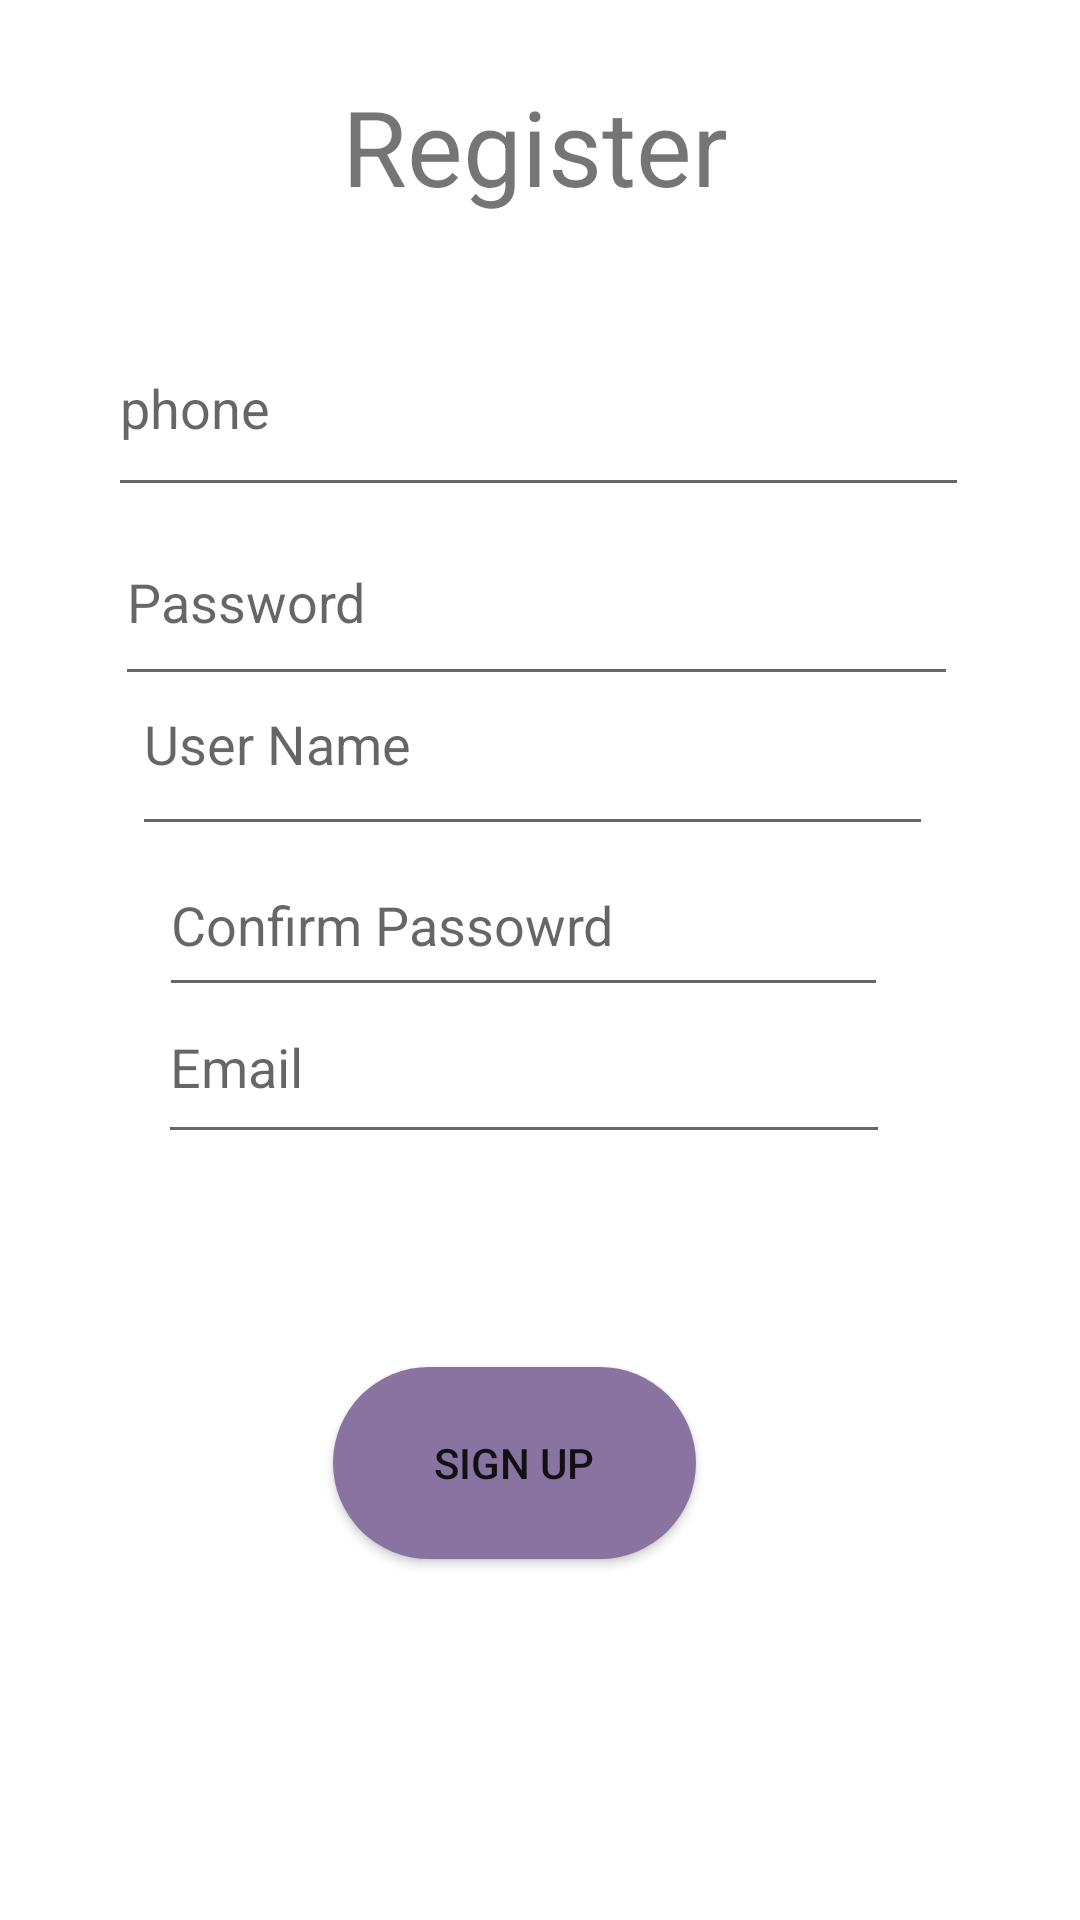

This screen was rendered from an Android layout file. Write that file and the resources it references.
<!-- AndroidManifest.xml: application theme Theme.MyFrien1 -->
<!-- res/layout/activity_register.xml -->
<?xml version="1.0" encoding="utf-8"?>
<androidx.constraintlayout.widget.ConstraintLayout xmlns:android="http://schemas.android.com/apk/res/android"
    xmlns:app="http://schemas.android.com/apk/res-auto"
    xmlns:tools="http://schemas.android.com/tools"
    android:layout_width="match_parent"
    android:layout_height="match_parent"
    android:background="@drawable/back"

    tools:context=".Register">



    <TextView
        android:id="@+id/reg"
        android:layout_width="303dp"
        android:layout_height="87dp"
        android:text="Register"
        android:textAlignment="center"
        android:textSize="35sp"
        app:layout_constraintBottom_toBottomOf="parent"
        app:layout_constraintEnd_toEndOf="parent"
        app:layout_constraintHorizontal_bias="0.476"
        app:layout_constraintStart_toStartOf="parent"
        app:layout_constraintTop_toTopOf="parent"
        app:layout_constraintVertical_bias="0.046" />

    <EditText
        android:id="@+id/phone"
        android:layout_width="287dp"
        android:layout_height="69dp"
        android:ems="10"
        android:inputType="textPersonName"
        android:hint="phone"

        app:layout_constraintBottom_toBottomOf="parent"
        app:layout_constraintEnd_toEndOf="parent"
        app:layout_constraintHorizontal_bias="0.493"
        app:layout_constraintStart_toStartOf="parent"
        app:layout_constraintTop_toTopOf="parent"
        app:layout_constraintVertical_bias="0.175" />

    <EditText
        android:id="@+id/password"
        android:layout_width="281dp"
        android:layout_height="66dp"
        android:ems="10"
        android:inputType="textPersonName"
        android:hint="Password"
        app:layout_constraintBottom_toBottomOf="parent"
        app:layout_constraintEnd_toEndOf="parent"
        app:layout_constraintHorizontal_bias="0.487"
        app:layout_constraintStart_toStartOf="parent"
        app:layout_constraintTop_toTopOf="parent"
        app:layout_constraintVertical_bias="0.289" />

    <EditText
        android:id="@+id/fullname"
        android:layout_width="267dp"
        android:layout_height="71dp"
        android:ems="10"
        android:hint="User Name"
        android:inputType="textPersonName"
        app:layout_constraintBottom_toBottomOf="parent"
        app:layout_constraintEnd_toEndOf="parent"
        app:layout_constraintHorizontal_bias="0.474"
        app:layout_constraintStart_toStartOf="parent"
        app:layout_constraintTop_toTopOf="parent"
        app:layout_constraintVertical_bias="0.371" />

    <EditText
        android:id="@+id/conpassword"
        android:layout_width="243dp"
        android:layout_height="58dp"
        android:ems="10"
        android:hint="Confirm Passowrd"
        android:inputType="textPersonName"
        app:layout_constraintBottom_toBottomOf="parent"
        app:layout_constraintEnd_toEndOf="parent"
        app:layout_constraintHorizontal_bias="0.454"
        app:layout_constraintStart_toStartOf="parent"
        app:layout_constraintTop_toTopOf="parent"
        app:layout_constraintVertical_bias="0.477" />

    <EditText
        android:id="@+id/emile"
        android:layout_width="244dp"
        android:layout_height="61dp"
        android:ems="10"
        android:hint="Email"
        android:inputType="textPersonName"
        app:layout_constraintBottom_toBottomOf="parent"
        app:layout_constraintEnd_toEndOf="parent"
        app:layout_constraintHorizontal_bias="0.453"
        app:layout_constraintStart_toStartOf="parent"
        app:layout_constraintTop_toTopOf="parent"
        app:layout_constraintVertical_bias="0.559" />
    <Button
        android:id="@+id/registerBtn"
        android:layout_width="121dp"
        android:layout_height="64dp"
        android:background="@drawable/edit_button"
        android:text="Sign up"
        app:layout_constraintBottom_toBottomOf="parent"
        app:layout_constraintEnd_toEndOf="parent"
        app:layout_constraintHorizontal_bias="0.465"
        app:layout_constraintStart_toStartOf="parent"
        app:layout_constraintTop_toTopOf="parent"
        app:layout_constraintVertical_bias="0.791" />


</androidx.constraintlayout.widget.ConstraintLayout>
<!-- resources referenced by this layout -->
<resources>
  <!-- drawable edit_button (drawable) -->
  <?xml version="1.0" encoding="utf-8"?>
  <shape xmlns:android="http://schemas.android.com/apk/res/android">
      <corners android:radius="50dp"/>
      <solid android:color="#8973a0"/>
      <padding
          android:bottom="10dp"
          android:left="25dp"
          android:right="25dp"
          android:top="10dp"/>
  </shape>
  <style name="Theme.MyFrien1" parent="Theme.MaterialComponents.DayNight.DarkActionBar">
          
          <item name="colorPrimary">@color/purple_500</item>
          <item name="colorPrimaryVariant">@color/purple_700</item>
          <item name="colorOnPrimary">@color/white</item>
          
          <item name="colorSecondary">@color/teal_200</item>
          <item name="colorSecondaryVariant">@color/teal_700</item>
          <item name="colorOnSecondary">@color/black</item>
          
          <item name="android:statusBarColor" tools:targetApi="l">?attr/colorPrimaryVariant</item>
          
      </style>
  <!-- not gathered from this repository: default colours our renderer supplied (Android Studio template values) -->
  <color name="purple_500">#FF6200EE</color>
  <color name="purple_700">#FF3700B3</color>
  <color name="teal_200">#FF03DAC5</color>
  <color name="teal_700">#FF018786</color>
  <color name="black">#FF000000</color>
  <color name="white">#FFFFFFFF</color>
</resources>
